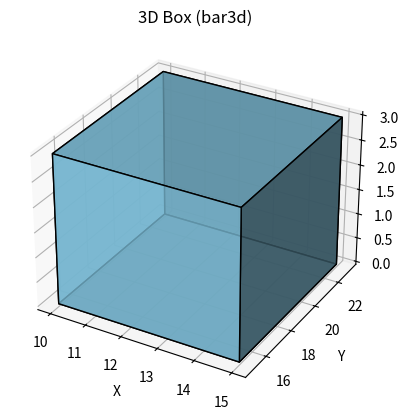

This chart was generated by the following Python code:
# !/usr/bin/python3
# _*_ coding: utf-8 _*_
# 
# @Date        : 2025/5/6 21:20
# [redacted]
# @File        : test.py
# @Software    : PyCharm
# @Description : 测试 3D 绘图

import matplotlib.pyplot as plt


def draw_3d():
    """
    Draw a 3D box using bar3d
    """
    fig = plt.figure()
    ax = fig.add_subplot(111, projection='3d')

    x, y, z = 10, 15, 0
    dx, dy, dz = 5, 8, 3

    ax.bar3d(x, y, z, dx, dy, dz, color='skyblue', edgecolor='k', alpha=0.8)

    ax.set_xlabel('X')
    ax.set_ylabel('Y')
    ax.set_zlabel('Z')
    plt.title("3D Box (bar3d)")
    plt.show()


if __name__ == '__main__':
    draw_3d()
